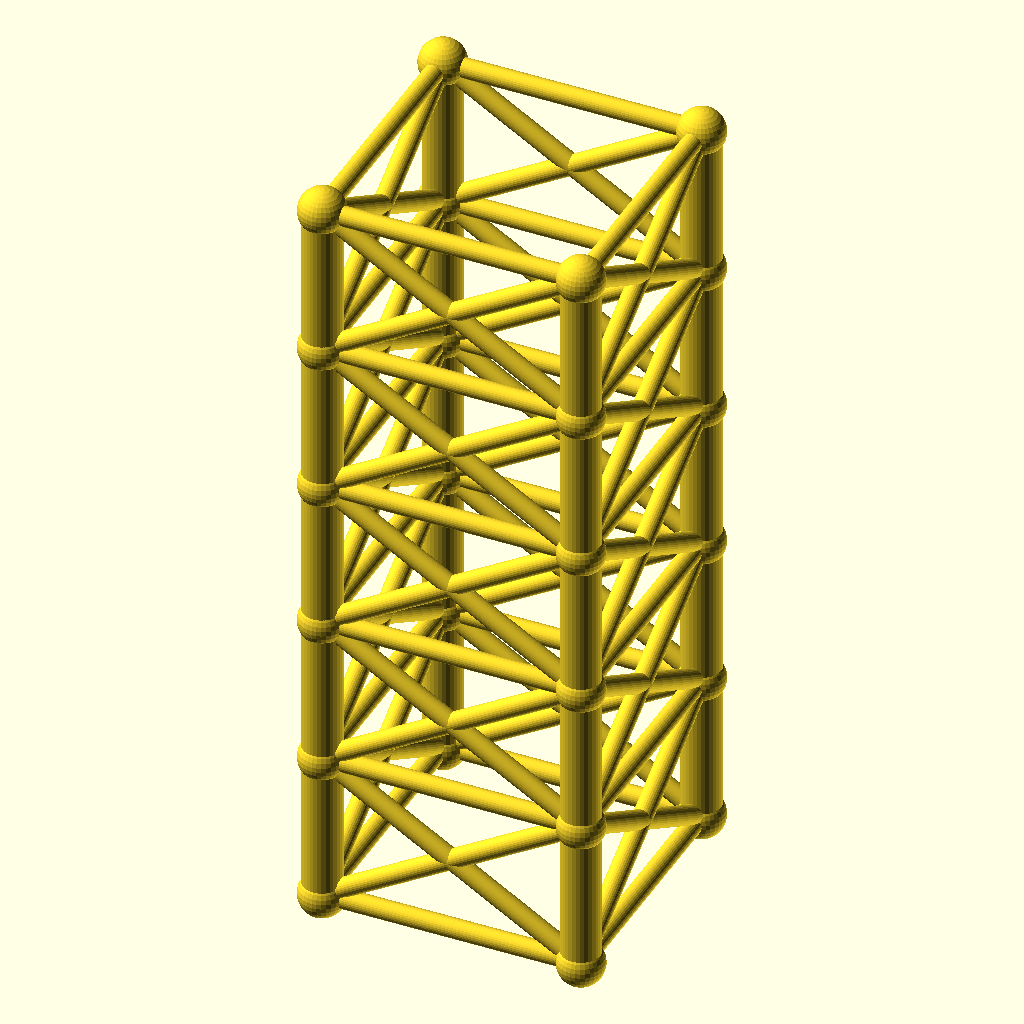
Cell 1: the model at its default parameters.
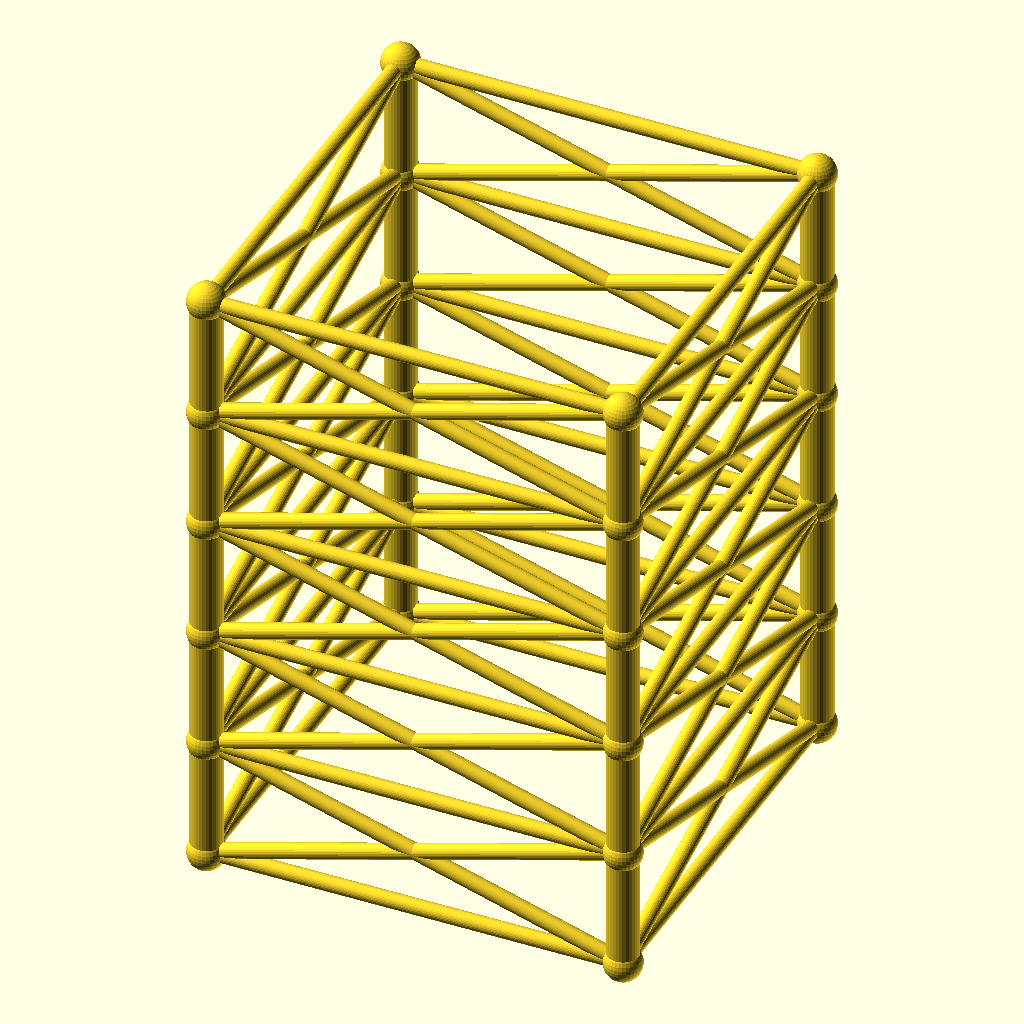
Cell 2: the same model with size = 160.
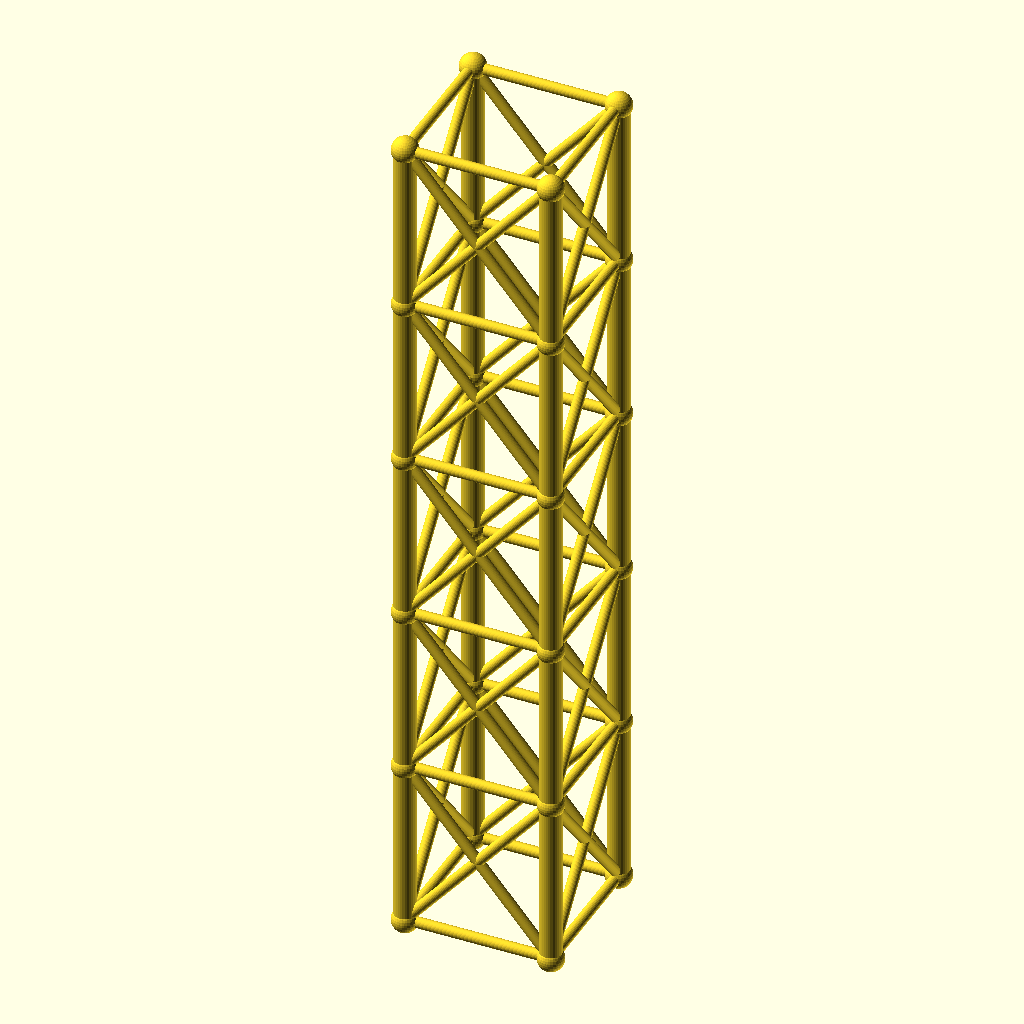
Cell 3 — lvl set to 93.4, the other parameters unchanged.
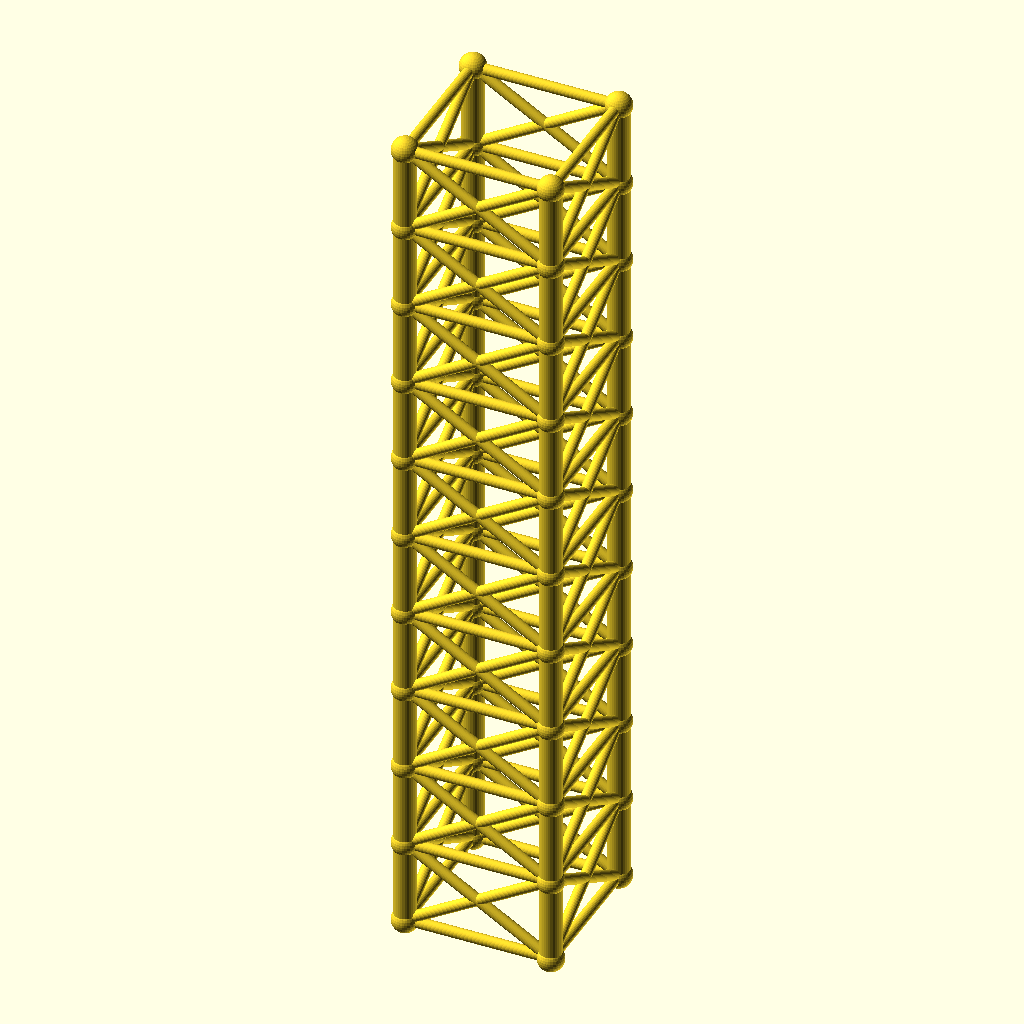
Cell 4 — levels set to 10, the other parameters unchanged.
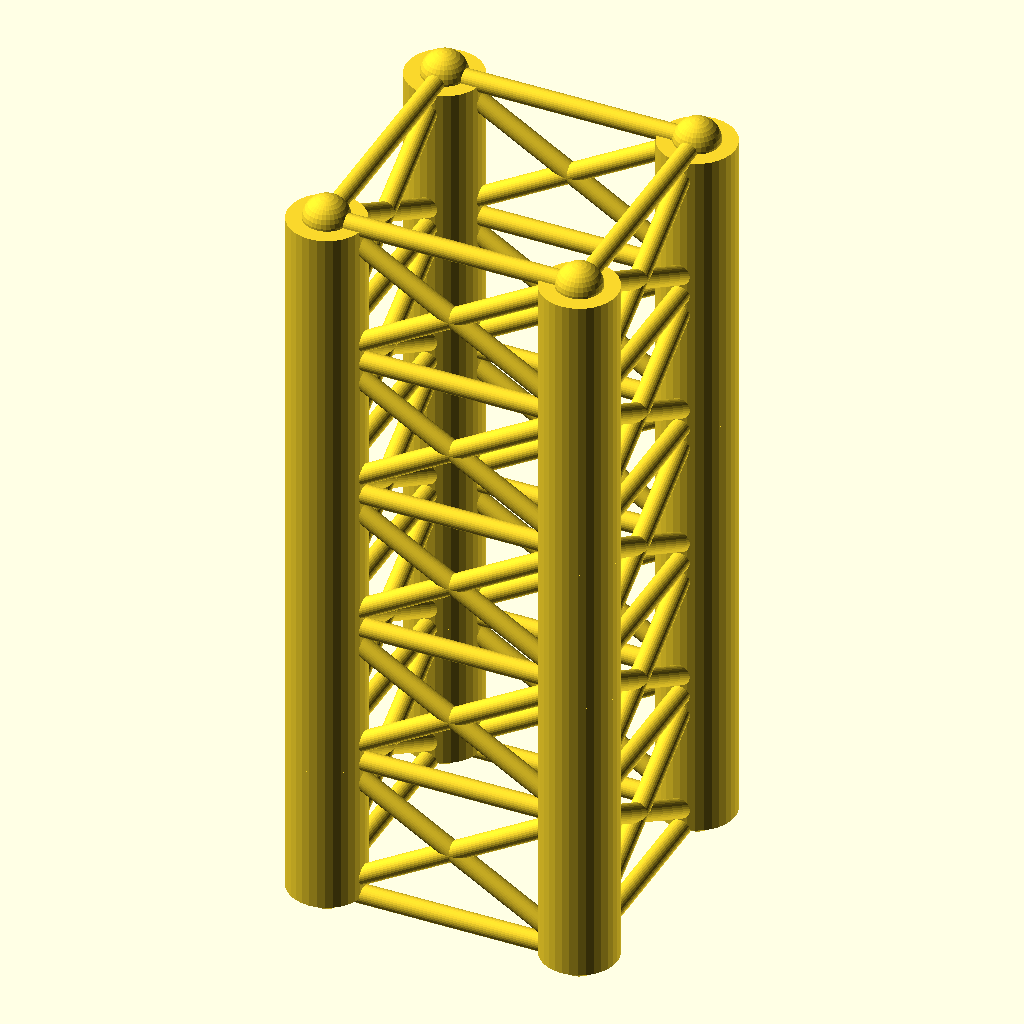
Cell 5: leg_r = 12 (everything else at default).
All cells are drawn from the same view direction (rotation 55°, 0°, 25°, orthographic, colour scheme Cornfield), but the view is re-fitted for each cell, so position and scale can differ between cells as well as the parameter.
Source of the model, optional_data/data/gen2/towers/part_0025.scad:
$fn = 32;

// ----------------------------------------------------------------------
// Four-leg tower: 80 x 80 x 233.5 mm, 5 bays of 46.7 mm
// ----------------------------------------------------------------------

// --- parameters (mm) ---
size = 80;                // footprint across the legs
lvl = 46.7;               // bay height between the rings
levels = 5;               // number of bays
tower_h = 233.5;          // overall height
leg_r = 6;                // leg tube radius
brace_r = 3;              // brace tube radius
joint_r = 7.2;            // joint ball radius

module member(a, b, r) {
  /* rod: cylinder from joint a to joint b */
  d = b - a;
  length = norm(d);
  translate(a) rotate([0, acos(d[2] / length), atan2(d[1], d[0])])
    cylinder(h = length, r = r);
}

module joint(p, r) {
  /* ball at the joint centre */
  translate(p) sphere(r = r);
}

p = [[1, 1], [1, -1], [-1, -1], [-1, 1]];

/* legs */
for (i = [0 : levels - 1]) {
  for (j = [0 : 3]) {
    member([p[j][0] * size / 2, p[j][1] * size / 2, i * lvl],
           [p[j][0] * size / 2, p[j][1] * size / 2, (i + 1) * lvl], leg_r);
  }
}

/* rings at every level */
for (i = [0 : levels]) {
  for (j = [0 : 3]) {
    member([p[j][0] * size / 2, p[j][1] * size / 2, i * lvl],
           [p[(j + 1) % 4][0] * size / 2, p[(j + 1) % 4][1] * size / 2, i * lvl], brace_r);
  }
}

/* cross bracing in every bay */
for (i = [0 : levels - 1]) {
  for (j = [0 : 3]) {
    member([p[j][0] * size / 2, p[j][1] * size / 2, i * lvl],
           [p[(j + 1) % 4][0] * size / 2, p[(j + 1) % 4][1] * size / 2, (i + 1) * lvl], brace_r);
    member([p[(j + 1) % 4][0] * size / 2, p[(j + 1) % 4][1] * size / 2, i * lvl],
           [p[j][0] * size / 2, p[j][1] * size / 2, (i + 1) * lvl], brace_r);
  }
}

/* joint balls */
for (i = [0 : levels]) {
  for (j = [0 : 3]) {
    joint([p[j][0] * size / 2, p[j][1] * size / 2, i * lvl], joint_r);
  }
}
Parameter table extracted from the source (name, type, default, range or options):
size: number, default 80
lvl: number, default 46.7
levels: number, default 5
tower_h: number, default 233.5
leg_r: number, default 6
brace_r: number, default 3
joint_r: number, default 7.2
